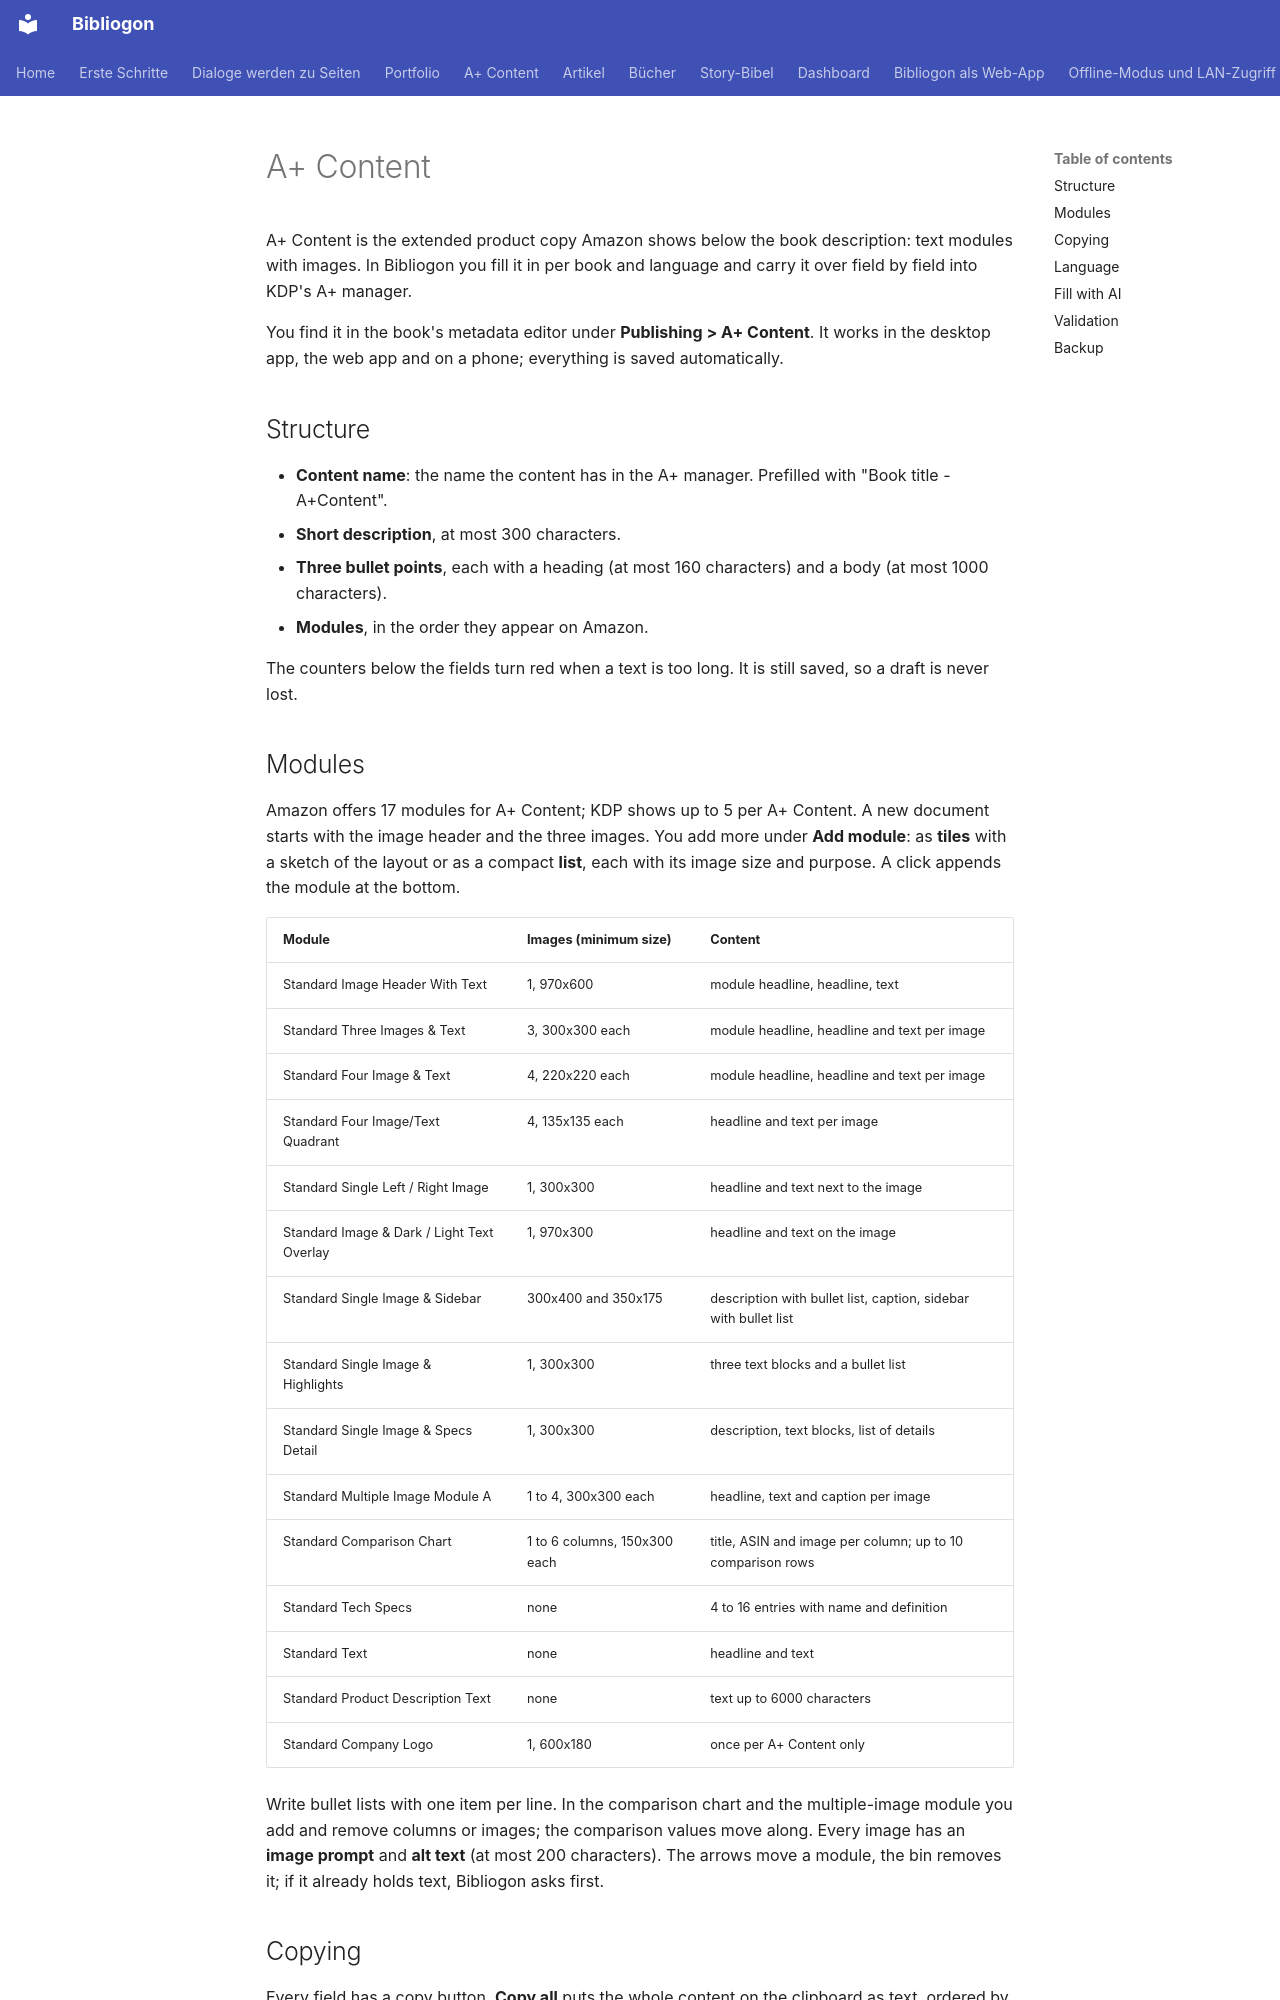

repository: astrapi69/bibliogon · page: en/promotion/aplus-content/index.html · generator: mkdocs

# A+ Content

A+ Content is the extended product copy Amazon shows below the book description: text modules with images. In Bibliogon you fill it in per book and language and carry it over field by field into KDP's A+ manager.

You find it in the book's metadata editor under **Publishing > A+ Content**. It works in the desktop app, the web app and on a phone; everything is saved automatically.

## Structure

- **Content name**: the name the content has in the A+ manager. Prefilled with "Book title - A+Content".
- **Short description**, at most 300 characters.
- **Three bullet points**, each with a heading (at most 160 characters) and a body (at most 1000 characters).
- **Modules**, in the order they appear on Amazon.

The counters below the fields turn red when a text is too long. It is still saved, so a draft is never lost.

## Modules

Amazon offers 17 modules for A+ Content; KDP shows up to 5 per A+ Content. A new document starts with the image header and the three images. You add more under **Add module**: as **tiles** with a sketch of the layout or as a compact **list**, each with its image size and purpose. A click appends the module at the bottom.

| Module | Images (minimum size) | Content |
|---|---|---|
| Standard Image Header With Text | 1, 970x600 | module headline, headline, text |
| Standard Three Images & Text | 3, 300x300 each | module headline, headline and text per image |
| Standard Four Image & Text | 4, 220x220 each | module headline, headline and text per image |
| Standard Four Image/Text Quadrant | 4, 135x135 each | headline and text per image |
| Standard Single Left / Right Image | 1, 300x300 | headline and text next to the image |
| Standard Image & Dark / Light Text Overlay | 1, 970x300 | headline and text on the image |
| Standard Single Image & Sidebar | 300x400 and 350x175 | description with bullet list, caption, sidebar with bullet list |
| Standard Single Image & Highlights | 1, 300x300 | three text blocks and a bullet list |
| Standard Single Image & Specs Detail | 1, 300x300 | description, text blocks, list of details |
| Standard Multiple Image Module A | 1 to 4, 300x300 each | headline, text and caption per image |
| Standard Comparison Chart | 1 to 6 columns, 150x300 each | title, ASIN and image per column; up to 10 comparison rows |
| Standard Tech Specs | none | 4 to 16 entries with name and definition |
| Standard Text | none | headline and text |
| Standard Product Description Text | none | text up to 6000 characters |
| Standard Company Logo | 1, 600x180 | once per A+ Content only |

Write bullet lists with one item per line. In the comparison chart and the multiple-image module you add and remove columns or images; the comparison values move along. Every image has an **image prompt** and **alt text** (at most 200 characters). The arrows move a module, the bin removes it; if it already holds text, Bibliogon asks first.
